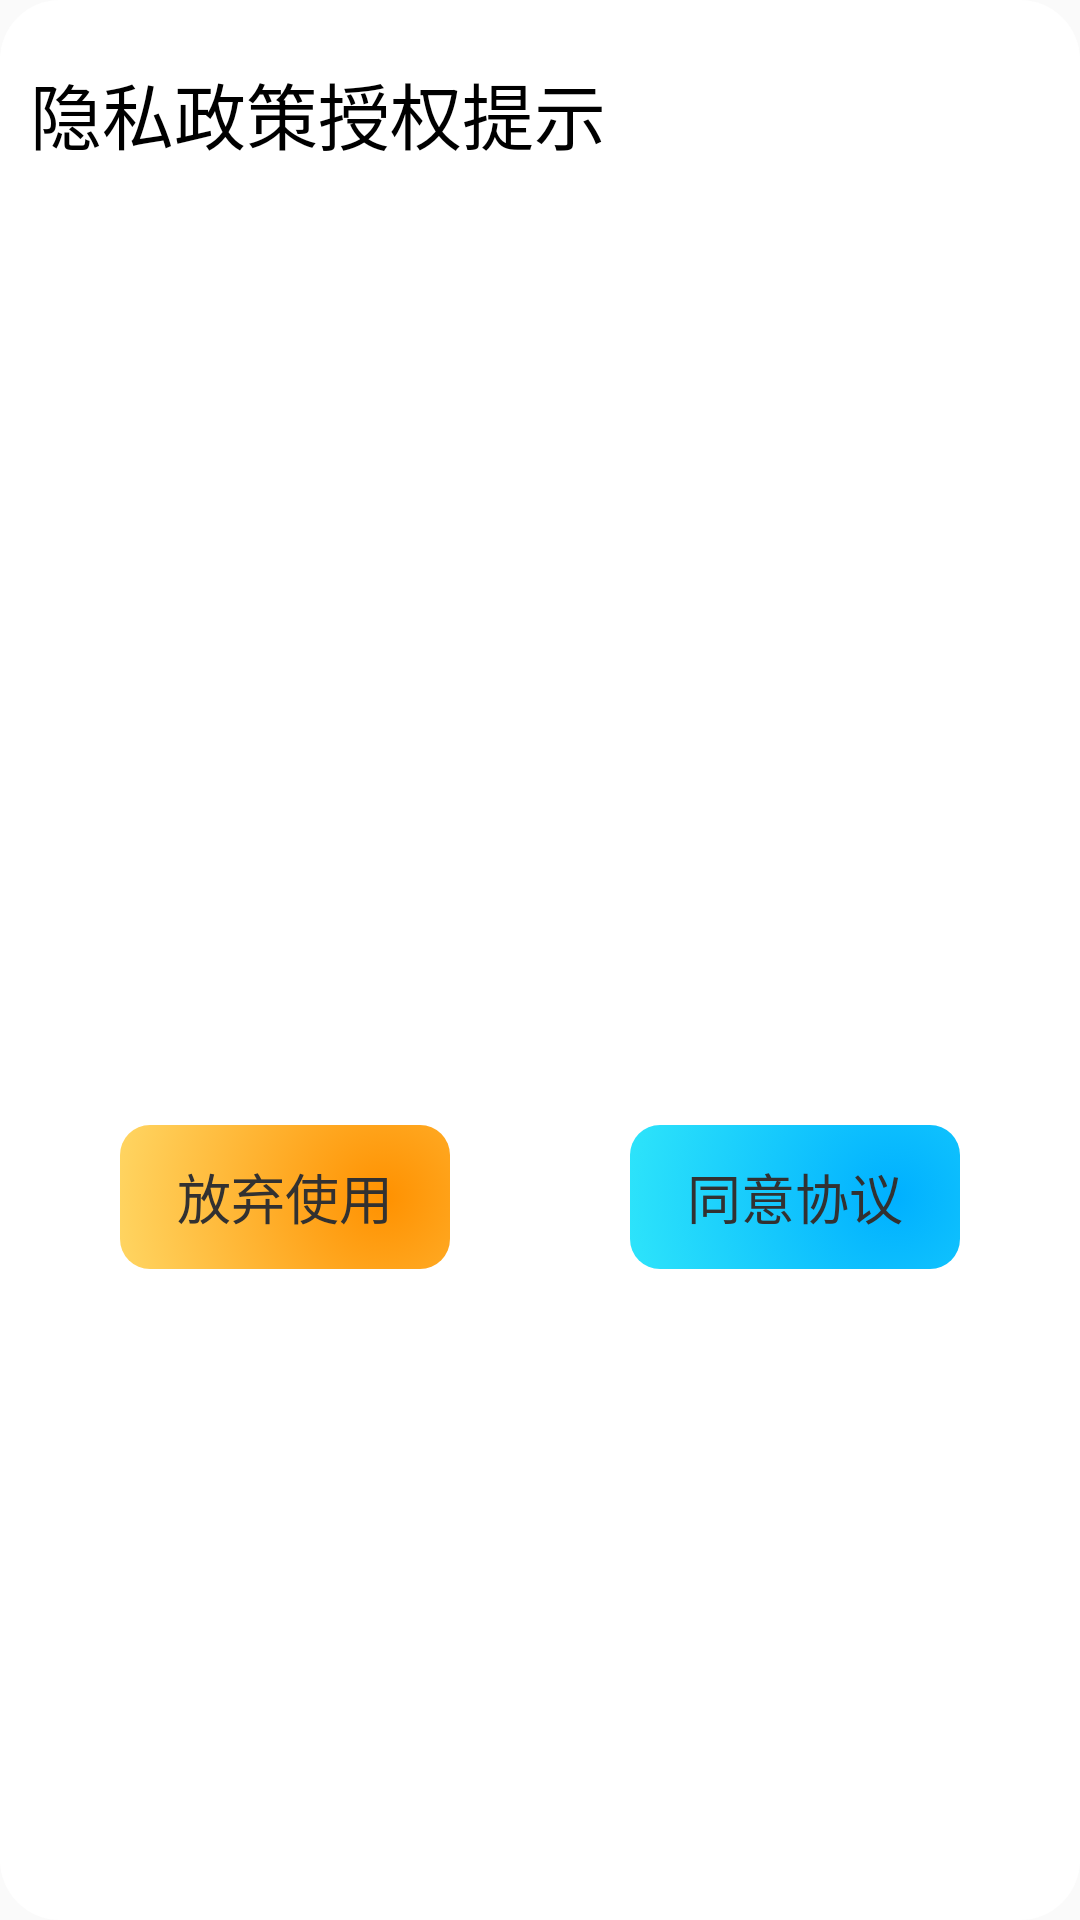

Layout XML and referenced resources for this Android screen:
<!-- AndroidManifest.xml: application theme AppTheme -->
<!-- res/layout/dialog_privacy.xml -->
<?xml version="1.0" encoding="utf-8"?>
<LinearLayout xmlns:android="http://schemas.android.com/apk/res/android"
    android:orientation="vertical"
    android:layout_width="match_parent"
    android:layout_height="wrap_content"
    android:layout_marginVertical="100dp"
    android:layout_marginHorizontal="@dimen/dimen30"
    android:background="@drawable/shape_dialog"
    android:padding="@dimen/dimen10">

    <TextView
        android:id="@+id/tv_dialog_title"
        android:layout_width="match_parent"
        android:layout_height="wrap_content"
        android:layout_marginTop="@dimen/dimen10"
        android:text="@string/privacy_tip"
        android:textAppearance="@style/TitleAppearance" />

    <ScrollView
        android:layout_width="match_parent"
        android:layout_height="@dimen/dimen300">

        <TextView
            android:id="@+id/tv_dialog_content"
            android:layout_width="match_parent"
            android:layout_height="wrap_content"
            android:layout_marginTop="@dimen/dimen20"
            android:textAppearance="@style/TextAppearance" />
    </ScrollView>

    <LinearLayout
        android:orientation="horizontal"
        android:layout_width="match_parent"
        android:layout_height="wrap_content"
        android:layout_marginTop="@dimen/dimen20">

        <Button
            android:id="@+id/btn_dialog_cancel"
            android:layout_width="0dp"
            android:layout_height="wrap_content"
            android:layout_weight="1"
            android:layout_marginHorizontal="@dimen/dimen30"
            android:gravity="center"
            android:text="@string/privacy_disagree"
            android:textAppearance="@style/TextAppearance"
            android:background="@drawable/selector_shape_button_orange"
            style="?android:attr/buttonBarButtonStyle" />

        <Button
            android:id="@+id/btn_dialog_ok"
            android:layout_width="0dp"
            android:layout_height="wrap_content"
            android:layout_weight="1"
            android:layout_marginHorizontal="@dimen/dimen30"
            android:gravity="center"
            android:text="@string/privacy_agree"
            android:textAppearance="@style/TextAppearance"
            android:background="@drawable/selector_shape_button_blue"
            style="?android:attr/buttonBarButtonStyle" />

    </LinearLayout>

</LinearLayout>
<!-- resources referenced by this layout -->
<resources>
  <dimen name="dimen10">10dp</dimen>
  <dimen name="dimen20">20dp</dimen>
  <dimen name="dimen30">30dp</dimen>
  <dimen name="dimen300">300dp</dimen>
  <!-- drawable selector_shape_button_blue (drawable) -->
  <?xml version="1.0" encoding="utf-8"?>
  <selector xmlns:android="http://schemas.android.com/apk/res/android">
      
      <item android:state_pressed="false">
          <shape>
              
              <corners android:radius="@dimen/dimen10"/>
              
  
              <gradient
                  android:type="radial"
                  android:startColor="@color/colorPrimary"
                  android:endColor="@color/colorBtnBlue"
                  android:centerX="0.8"
                  android:centerY="0.5"
                  android:gradientRadius="100dp"/>
          </shape>
      </item>
  
      
      <item android:state_pressed="true">
          <shape>
              
              <corners android:radius="@dimen/dimen10"/>
              
              <solid android:color="@color/colorBtnBlue"/>
          </shape>
      </item>
  </selector>
  <!-- drawable selector_shape_button_orange (drawable) -->
  <?xml version="1.0" encoding="utf-8"?>
  <selector xmlns:android="http://schemas.android.com/apk/res/android">
      
      <item android:state_pressed="false">
          <shape>
              
              <corners android:radius="@dimen/dimen10"/>
              
  
              <gradient
                  android:type="radial"
                  android:startColor="@color/colorAccent"
                  android:endColor="@color/colorBtnOrange"
                  android:centerX="0.8"
                  android:centerY="0.5"
                  android:gradientRadius="100dp"/>
          </shape>
      </item>
  
      
      <item android:state_pressed="true">
          <shape>
              
              <corners android:radius="@dimen/dimen10"/>
              
              <solid android:color="@color/colorBtnOrange"/>
          </shape>
      </item>
  
  </selector>
  <!-- drawable shape_dialog (drawable) -->
  <?xml version="1.0" encoding="utf-8"?>
  <shape xmlns:android="http://schemas.android.com/apk/res/android"
      android:shape="rectangle">
      
      <solid android:color="@color/colorDialogBackground" />
      
      <corners android:radius="@dimen/dimen20" />
  </shape>
  <string name="privacy_agree">同意协议</string>
  <string name="privacy_disagree">放弃使用</string>
  <string name="privacy_tip">隐私政策授权提示</string>
  <style name="TextAppearance" parent="@style/Widget.AppCompat.ActionBar.TabText">
          <item name="android:textColor">@color/colorText</item>
          <item name="android:textSize">@dimen/textSize</item>
      </style>
  <style name="TitleAppearance" parent="@style/TextAppearance.AppCompat.Title">
          <item name="android:textColor">@color/colorTitle</item>
          <item name="android:textSize">@dimen/titleSize</item>
      </style>
  <style name="AppTheme" parent="Theme.AppCompat.Light.NoActionBar">
          
          <item name="colorPrimary">@color/colorPrimary</item>
          <item name="colorPrimaryDark">@color/colorPrimaryDark</item>
          <item name="colorAccent">#FFFFC105</item>
          <item name="colorControlNormal">#FF27B9FB</item>
  
      </style>
  <color name="colorPrimary">#FF00B0FF</color>
  <color name="colorBtnBlue">#32E9FA</color>
  <color name="colorAccent">#FF9100</color>
  <color name="colorBtnOrange">#FFDC6C</color>
  <color name="colorDialogBackground">#FFFFFF</color>
  <color name="colorText">#323131</color>
  <dimen name="textSize">18sp</dimen>
  <color name="colorTitle">#000000</color>
  <dimen name="titleSize">24sp</dimen>
  <color name="colorPrimaryDark">#FF008EFF</color>
</resources>
